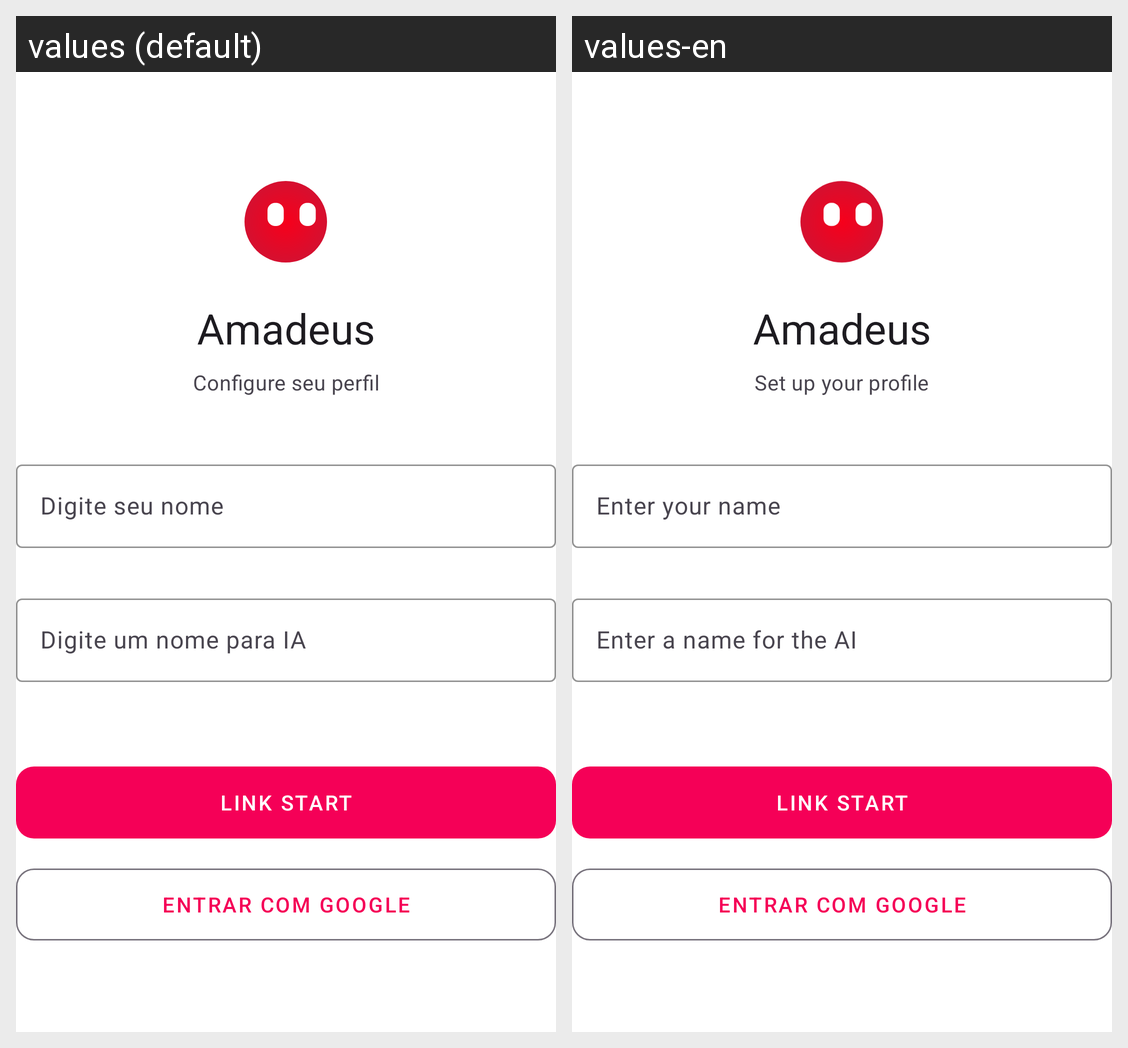

Translations of the strings shown on this Android screen, per locale in the grid:
Android screen res/layout/activity_cadastro_inicial.xml rendered under 2 locales, left to right: values (default), values-en. Device: Nexus 5 (rendered at 1080×1920; each locale shown at half size, 540×960, under a caption strip naming it); theme Theme.Amadeus.ConfigPrimaria.
Strings drawn on this screen, with the default value and each locale's value (text and hints the layout hard-codes, and strings that could not be matched under every locale, appear in the picture but are not listed):

app_name
  values: Amadeus
  values-en: Amadeus

configure_seu_perfil
  values: Configure seu perfil
  values-en: Set up your profile

digite_seu_nome
  values: Digite seu nome
  values-en: Enter your name

digite_um_nome_para_ia
  values: Digite um nome para IA
  values-en: Enter a name for the AI

link_start
  values: Link Start
  values-en: Link Start

entrar_com_google
  values: Entrar com Google
  values-en: Entrar com Google  [not translated; the default value is used]
